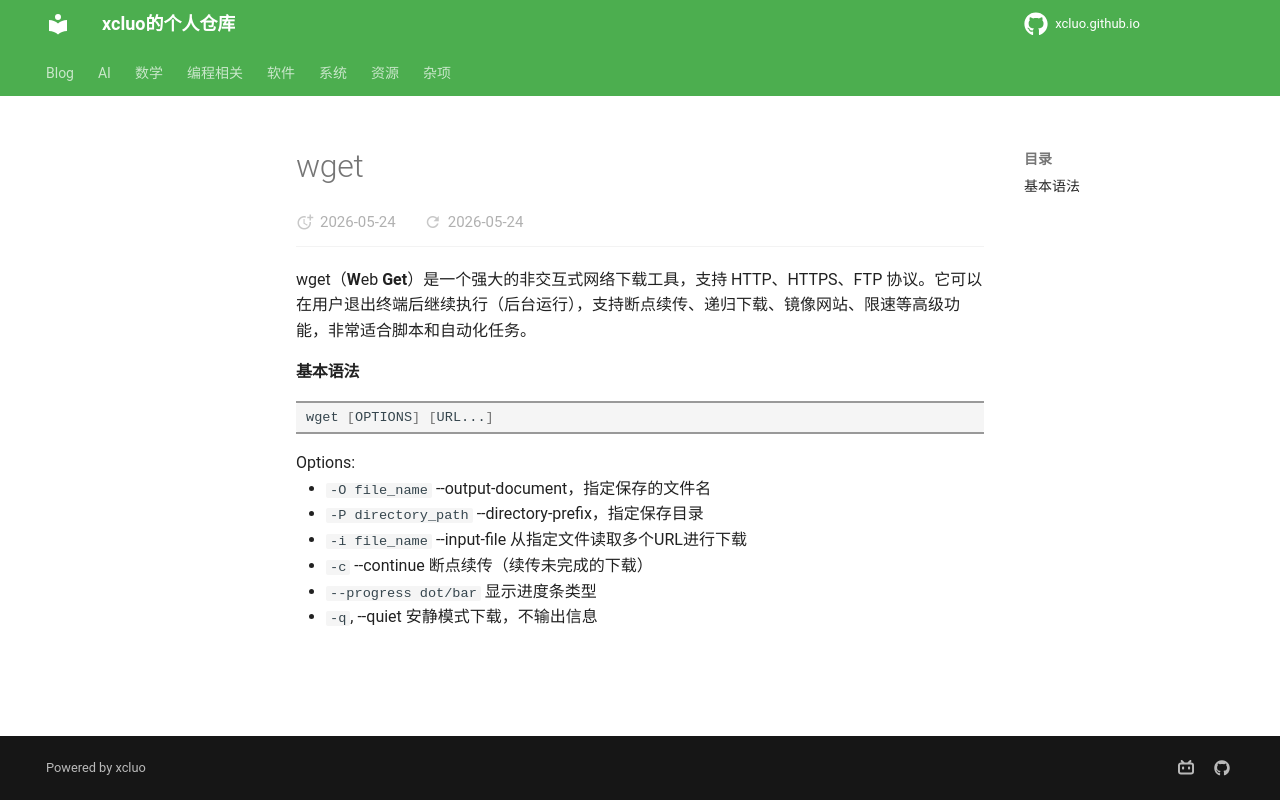

repository: xcluo/xcluo.github.io · page: Programing/Shell/Bash/network_operation/wget.html · generator: mkdocs

---
title: "wget"
---

wget（**W**eb **Get**）是一个强大的非交互式网络下载工具，支持 HTTP、HTTPS、FTP 协议。它可以在用户退出终端后继续执行（后台运行），支持断点续传、递归下载、镜像网站、限速等高级功能，非常适合脚本和自动化任务。

#### 基本语法

```bash
wget [OPTIONS] [URL...]
```

Options:

- `-O file_name` --output-document，指定保存的文件名
- `-P directory_path` --directory-prefix，指定保存目录
- `-i file_name` --input-file 从指定文件读取多个URL进行下载
- `-c` --continue 断点续传（续传未完成的下载）
- `--progress dot/bar` 显示进度条类型
- `-q`, --quiet 安静模式下载，不输出信息
